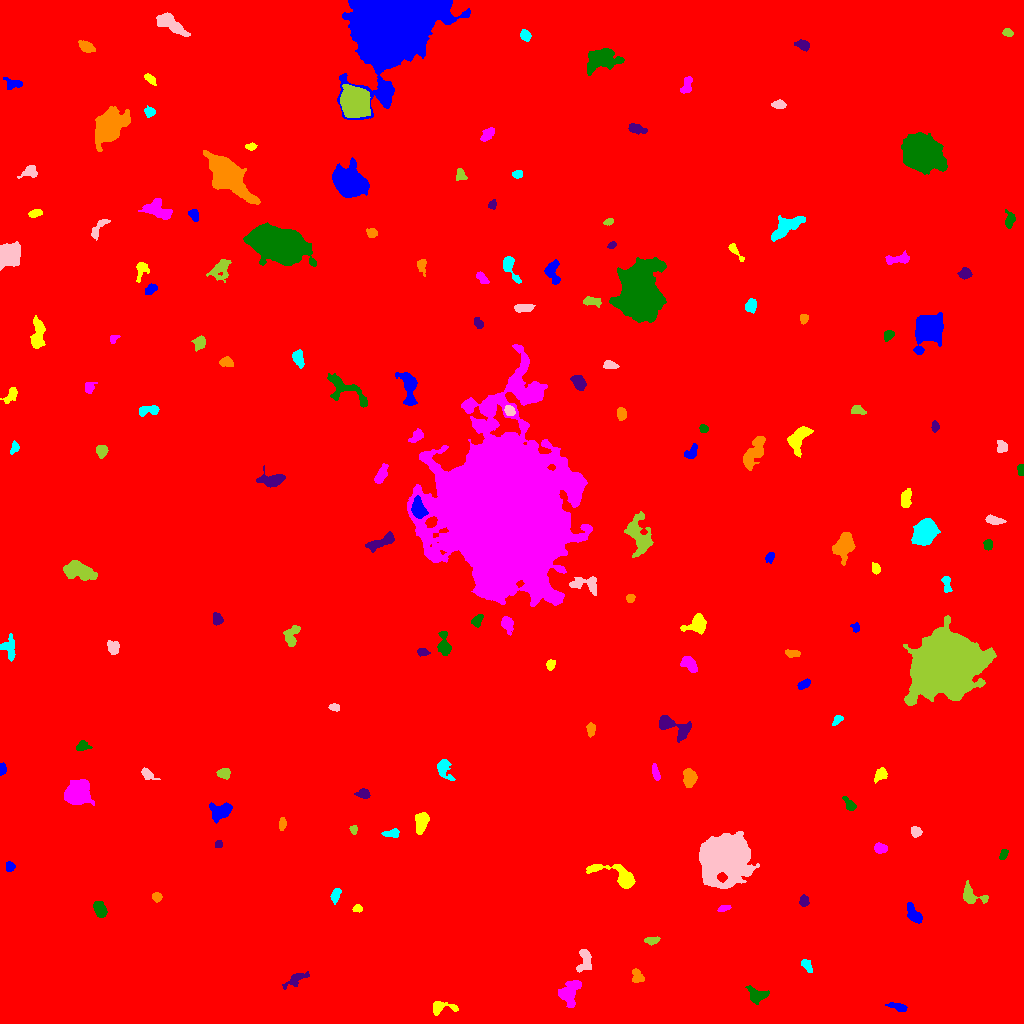

The table this chart was drawn from, first rows:
ID, X, Y, A, B, theta, total_flux, mu_max, mu_median, mu_mean, R_fwhm, R_e, R10, R90, x_start, x_end, y_start, y_end, area, greylevel
0, 514.4, 515.5, 296.2, 288.2, -0.8049, 3376511, 21.0, 3.0, 3.465, 96.53, 251.6, 93.97, 418.2, 0, 1023, 0, 1023, 974507, 3.465
1, 898.7, 16.39, 4.687, 1.729, -0.288, 318.0, 7.0, 2.0, 2.373, 3.241, 3.192, 1.262, 5.441, 885, 907, 12, 21, 134, 12.37
2, 441.7, 15.95, 7.436, 3.011, 0.03411, 502.0, 6.0, 2.0, 2.485, 5.441, 4.26, 1.693, 6.676, 433, 458, 8, 22, 202, 12.49
3, 569.4, 30.52, 7.38, 4.688, 1.165, 1266, 8.0, 3.0, 3.254, 7.399, 5.836, 2.326, 9.115, 558, 581, 16, 43, 389, 13.25
4, 757.2, 28.44, 5.366, 3.564, -0.2733, 519.0, 4.0, 3.0, 2.199, 7.159, 5.046, 1.954, 7.181, 745, 769, 19, 38, 236, 12.2
5, 295.8, 44.45, 7.08, 2.391, 0.4975, 511.0, 7.0, 2.0, 2.555, 3.478, 4.334, 1.493, 7.069, 282, 309, 34, 52, 200, 11.55
6, 637, 47.72, 4.084, 2.701, -1.126, 455.0, 8.0, 3.0, 3.227, 4.029, 3.742, 1.382, 5.89, 632, 644, 41, 55, 141, 12.23
7, 806.6, 58.51, 3.763, 1.977, -0.9865, 354.0, 7.0, 3.0, 3.133, 4.068, 3.29, 1.262, 5.046, 801, 812, 51, 64, 113, 16.13
8, 584.6, 62.6, 6.476, 3.481, 1.383, 661.0, 7.0, 3.0, 2.777, 4.754, 4.787, 1.871, 7.527, 576, 591, 51, 74, 238, 12.78
9, 651.4, 82.8, 3.691, 1.773, 0.07091, 494.0, 9.0, 5.0, 4.705, 4.334, 3.29, 1.262, 5.015, 644, 660, 78, 87, 105, 13.7
10, 102.2, 87.97, 5.362, 2.201, 0.1885, 806.0, 9.0, 5.0, 4.58, 5.441, 4.222, 1.693, 6.457, 92, 117, 83, 93, 176, 13.58
11, 914.4, 108.5, 5.393, 2.538, -0.9663, 713.0, 8.0, 3.0, 3.316, 5.109, 4.222, 1.693, 6.864, 907, 922, 100, 121, 215, 13.32
12, 357.4, 114.6, 2.238, 1.752, 0.0545, 227.0, 7.0, 3.0, 3.29, 2.985, 2.394, 0.9772, 3.949, 352, 362, 111, 119, 69, 13.29
13, 723.3, 115, 3.079, 1.448, 0.3087, 286.0, 10.0, 3.0, 3.763, 2.821, 2.523, 0.9772, 4.184, 717, 731, 112, 118, 76, 14.76
14, 100.3, 113.5, 3.927, 2.52, -1.253, 871.0, 12.0, 4.0, 4.658, 4.514, 3.909, 1.493, 6.283, 93, 107, 106, 122, 187, 14.66
15, 803.7, 122.6, 2.871, 2.302, -1.536, 358.0, 6.0, 4.0, 3.545, 4.853, 3.385, 1.382, 5.015, 799, 809, 117, 129, 101, 12.54
16, 156.7, 126.2, 2.251, 2.151, -0.7305, 304.0, 7.0, 3.0, 3.494, 3.568, 2.821, 1.128, 4.406, 152, 162, 121, 131, 87, 13.49
17, 335.3, 128.3, 3.448, 1.92, 1.239, 330.0, 7.0, 2.0, 2.727, 3.613, 3.241, 1.128, 5.14, 330, 341, 119, 135, 121, 12.73
18, 723.3, 165.7, 11.01, 9.774, 0.9611, 66110, 106.0, 21.0, 28.14, 11.56, 11.99, 4.583, 20.61, 699, 759, 135, 192, 2349, 37.14
19, 970.8, 128, 6.177, 3.933, -0.4636, 1133, 13.0, 4.0, 4.358, 4.297, 4.618, 1.693, 7.59, 963, 988, 120, 143, 260, 14.36
20, 721.8, 145.9, 2.152, 1.955, -0.3247, 685.0, 20.0, 8.0, 8.253, 3.192, 2.646, 0.9772, 4.146, 717, 727, 141, 151, 83, 60.25
21, 10.14, 156.8, 2.256, 2.025, 1.557, 258.0, 7.0, 2.0, 2.966, 3.141, 2.646, 0.9772, 4.37, 6, 15, 152, 162, 87, 12.97
22, 620.7, 146, 12.35, 4.086, -0.3964, 3226, 26.0, 4.0, 6.953, 5.352, 5.47, 2.034, 10.03, 586, 635, 135, 159, 464, 15.95
23, 879.8, 175.0, 2.98, 2.404, 0.09357, 471.0, 9.0, 3.0, 3.768, 3.742, 3.338, 1.262, 5.293, 874, 887, 170, 181, 125, 13.77
24, 1003, 168.8, 2.807, 1.647, 1.057, 310.0, 8.0, 4.0, 3.827, 3.827, 2.764, 0.9772, 4.184, 999, 1008, 164, 174, 81, 18.83
25, 218.6, 179.2, 1.883, 1.716, 0.5203, 307.0, 12.0, 5.0, 5.293, 2.646, 2.257, 0.7979, 3.568, 215, 222, 176, 183, 58, 15.29
26, 282.2, 199.7, 2.771, 1.686, 1.491, 298.0, 7.0, 3.0, 3.348, 3.613, 2.764, 1.128, 4.297, 279, 286, 193, 206, 89, 13.35
27, 391.7, 190.1, 4.044, 1.798, 0.09578, 302.0, 6.0, 2.0, 2.475, 4.334, 3.338, 1.262, 5.171, 381, 399, 186, 195, 122, 12.48
28, 915.6, 191.8, 2.543, 2.362, -0.9712, 491.0, 9.0, 5.0, 4.589, 4.26, 3.192, 1.262, 4.853, 911, 922, 186, 197, 107, 14.59
29, 353.5, 193.7, 2.149, 1.749, -1.489, 212.0, 6.0, 3.0, 3.312, 3.613, 2.459, 0.9772, 3.827, 349, 357, 189, 198, 64, 13.31
30, 752.2, 205.6, 2.845, 2.083, -1.449, 359.0, 9.0, 3.0, 3.387, 3.192, 3.09, 1.128, 4.787, 747, 757, 199, 211, 106, 17.39
31, 221, 212, 5.394, 3.832, 0.3369, 2064, 16.0, 6.0, 6.701, 6.077, 5.293, 2.034, 8.463, 209, 232, 200, 221, 308, 15.7
32, 421.3, 201.9, 4.949, 2.942, 1.341, 1709, 18.0, 6.0, 6.976, 4.983, 4.549, 1.693, 7.378, 415, 429, 189, 211, 245, 15.98
33, 76.92, 230.1, 5.775, 4.969, 0.4274, 8492, 41.0, 12.0, 14.27, 7.247, 6.652, 2.646, 10.88, 64, 94, 218, 244, 595, 23.27
34, 849.9, 218.6, 4.067, 1.945, -0.9005, 379.0, 8.0, 3.0, 3.081, 3.742, 3.192, 1.262, 5.171, 842, 856, 213, 227, 123, 13.08
35, 363.4, 229.8, 3.27, 2.174, -0.1832, 279.0, 5.0, 2.0, 2.345, 4.222, 3.432, 1.382, 5.171, 354, 370, 225, 235, 119, 12.34
36, 689.3, 245.6, 4.328, 3.001, 1.536, 1316, 13.0, 6.0, 5.955, 5.352, 4.618, 1.784, 7.225, 683, 697, 236, 255, 221, 14.95
37, 443.9, 255.1, 5.711, 3.279, -1.16, 821.0, 8.0, 3.0, 3.698, 5.585, 4.514, 1.784, 7.313, 437, 455, 243, 264, 222, 12.7
38, 146.7, 249.8, 3.915, 2.04, -0.6544, 285.0, 6.0, 2.0, 2.28, 3.949, 3.192, 1.128, 5.293, 141, 160, 244, 256, 125, 12.28
39, 223.4, 250.4, 3.004, 2.269, 0.06011, 524.0, 9.0, 4.0, 4.094, 4.184, 3.338, 1.262, 5.202, 216, 230, 244, 255, 128, 17.09
40, 735.8, 246.6, 4.229, 2.064, 1.237, 765.0, 11.0, 5.0, 5.35, 4.478, 3.7, 1.382, 5.863, 731, 742, 239, 257, 143, 16.35
41, 2.002, 255, 2.677, 1.479, 1.467, 412.0, 12.0, 5.0, 5.351, 3.385, 2.459, 0.9772, 3.909, 0, 6, 248, 261, 77, 15.35
42, 880.5, 248.6, 3.594, 2.191, 0.718, 440.0, 7.0, 3.0, 3.077, 4.406, 3.478, 1.382, 5.47, 874, 887, 240, 256, 143, 16.08
43, 655.9, 250, 4.068, 1.535, -1.278, 379.0, 9.0, 3.0, 3.445, 2.985, 3.09, 1.128, 4.983, 652, 660, 243, 260, 110, 13.45
44, 82.05, 276.9, 3.15, 2.2, 0.2354, 396.0, 8.0, 3.0, 3.356, 4.068, 3.141, 1.262, 5.046, 76, 92, 273, 283, 118, 13.36
45, 671.8, 297.8, 9.913, 3.738, -0.3646, 1213, 11.0, 2.0, 3.087, 4.26, 5.382, 1.954, 9.009, 659, 691, 281, 308, 393, 13.09
46, 590.9, 294.2, 3.237, 1.901, 1.569, 332.0, 8.0, 3.0, 3.074, 3.868, 3.192, 1.128, 4.918, 586, 595, 286, 301, 108, 13.07
47, 836.6, 303.2, 3.187, 1.632, 0.8205, 264.0, 7.0, 3.0, 3.143, 3.241, 2.706, 0.9772, 4.297, 832, 843, 298, 308, 84, 13.14
48, 334.1, 316, 2.667, 1.671, -0.1862, 242.0, 6.0, 3.0, 3.143, 3.989, 2.706, 1.128, 4.146, 328, 339, 312, 320, 77, 13.14
49, 945.6, 360.1, 15.59, 12.24, 0.3516, 116331, 144.0, 17.0, 25.56, 10.52, 15.71, 5.352, 29.13, 903, 996, 318, 408, 4552, 34.56
50, 533.1, 328.4, 4.122, 2.188, 1.187, 463.0, 7.0, 2.0, 2.894, 4.184, 3.568, 1.382, 5.809, 527, 539, 321, 340, 160, 12.89
51, 803.9, 339.2, 3.558, 1.864, 0.5429, 425.0, 8.0, 4.0, 4.009, 4.442, 3.29, 1.262, 5.015, 797, 810, 334, 345, 106, 17.01
52, 550.7, 359.2, 2.428, 1.929, 1.094, 377.0, 12.0, 4.0, 4.284, 3.09, 2.764, 0.9772, 4.334, 546, 555, 353, 364, 88, 15.28
53, 689.4, 359.5, 4.682, 2.761, -0.7343, 1031, 9.0, 5.0, 5.129, 6.024, 4.549, 1.871, 6.91, 680, 697, 351, 367, 201, 15.13
54, 444.1, 378.3, 5.811, 2.806, -1.45, 1151, 12.0, 4.0, 5.026, 5.232, 4.334, 1.693, 7.114, 437, 451, 368, 392, 229, 17.03
55, 423.2, 371.1, 2.64, 1.849, -0.2102, 339.0, 11.0, 4.0, 3.942, 2.459, 2.764, 0.9772, 4.37, 417, 430, 367, 375, 86, 18.94
56, 792.4, 369.8, 3.946, 1.595, -0.06435, 239.0, 4.0, 3.0, 2.255, 4.787, 3.241, 1.262, 4.72, 785, 800, 366, 374, 106, 12.25
57, 8.391, 374.6, 5.928, 3.663, -1.277, 417.0, 4.0, 2.0, 1.837, 6.283, 4.442, 1.784, 7.291, 0, 15, 362, 390, 227, 11.84
58, 112.7, 376, 3.58, 2.751, -1.061, 612.0, 7.0, 4.0, 4.08, 5.352, 4.068, 1.693, 6.05, 107, 119, 369, 383, 150, 13.08
59, 291.4, 388.4, 5.696, 3.2, 1.168, 708.0, 9.0, 3.0, 3.161, 3.949, 4.514, 1.596, 7.159, 283, 300, 377, 398, 224, 13.16
... 112 more rows
